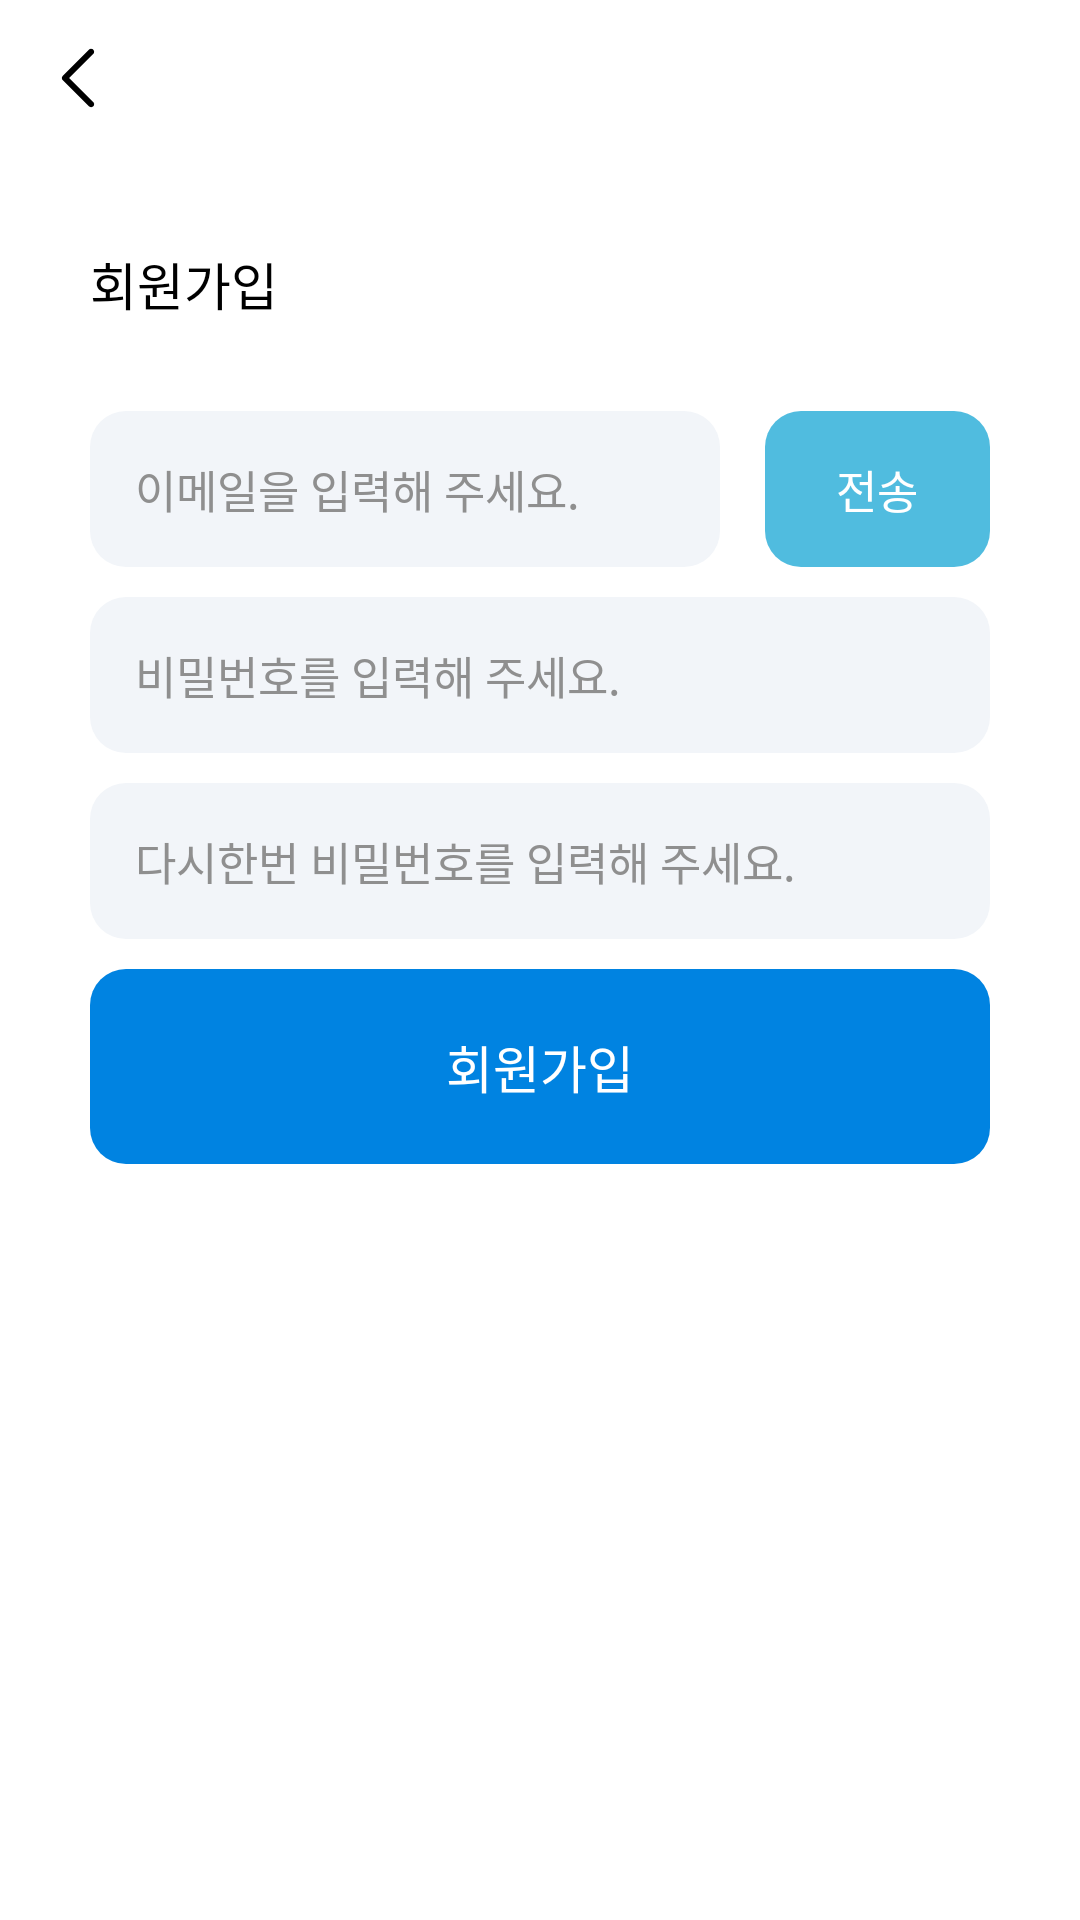

This screen was rendered from an Android layout file. Write that file and the resources it references.
<!-- AndroidManifest.xml: application theme Theme.SWMAndroid -->
<!-- res/layout/fragment_sign_up.xml -->
<?xml version="1.0" encoding="utf-8"?>
<androidx.constraintlayout.widget.ConstraintLayout xmlns:android="http://schemas.android.com/apk/res/android"
    xmlns:app="http://schemas.android.com/apk/res-auto"
    xmlns:tools="http://schemas.android.com/tools"
    android:layout_width="match_parent"
    android:layout_height="match_parent"
    tools:context=".ui.login.SignUpFragment">

    <com.google.android.material.progressindicator.CircularProgressIndicator
        android:id="@+id/progress_circular"
        android:layout_width="wrap_content"
        android:layout_height="wrap_content"
        android:indeterminate="true"
        app:layout_constraintBottom_toBottomOf="parent"
        app:layout_constraintEnd_toEndOf="parent"
        app:layout_constraintStart_toStartOf="parent"
        app:layout_constraintTop_toTopOf="parent" />

    <ImageButton
        android:id="@+id/back_button"
        android:layout_width="wrap_content"
        android:layout_height="wrap_content"
        android:layout_marginStart="14dp"
        android:layout_marginTop="14dp"
        android:background="@color/transparent"
        android:src="@drawable/back"
        app:layout_constraintStart_toStartOf="parent"
        app:layout_constraintTop_toTopOf="parent" />

    <TextView
        android:id="@+id/sign_up_textview"
        android:layout_width="wrap_content"
        android:layout_height="wrap_content"
        android:layout_marginStart="30dp"
        android:layout_marginTop="44dp"
        android:fontFamily="@font/spoqa_han_sans_neo_bold"
        android:text="@string/sign_up"
        android:textColor="@color/black"
        android:textSize="17sp"
        app:layout_constraintStart_toStartOf="parent"
        app:layout_constraintTop_toBottomOf="@id/back_button" />

    <EditText
        android:id="@+id/email_edittext"
        android:layout_width="0dp"
        android:layout_height="wrap_content"
        android:layout_marginStart="30dp"
        android:layout_marginTop="30dp"
        android:layout_marginEnd="15dp"
        android:background="@drawable/light_gray_background"
        android:fontFamily="@font/spoqa_han_sans_neo_regular"
        android:hint="@string/input_email_hint"
        android:inputType="textEmailAddress"
        android:padding="15dp"
        android:textColorHint="@color/gray"
        android:textSize="15sp"
        app:layout_constraintEnd_toStartOf="@id/transmit_textview"
        app:layout_constraintStart_toStartOf="parent"
        app:layout_constraintTop_toBottomOf="@id/sign_up_textview" />

    <TextView
        android:id="@+id/transmit_textview"
        android:layout_width="75dp"
        android:layout_height="wrap_content"
        android:layout_marginEnd="30dp"
        android:background="@drawable/sky_blue_background"
        android:fontFamily="@font/jeju_gothic"
        android:gravity="center"
        android:paddingVertical="15dp"
        android:text="@string/transmit_text"
        android:textColor="@color/white"
        android:textSize="15sp"
        app:layout_constraintBottom_toBottomOf="@id/email_edittext"
        app:layout_constraintEnd_toEndOf="parent"
        app:layout_constraintStart_toEndOf="@id/email_edittext"
        app:layout_constraintTop_toTopOf="@id/email_edittext" />

    <EditText
        android:id="@+id/certification_edittext"
        android:layout_width="0dp"
        android:layout_height="wrap_content"
        android:layout_marginStart="30dp"
        android:layout_marginTop="10dp"
        android:layout_marginEnd="15dp"
        android:background="@drawable/light_gray_background"
        android:fontFamily="@font/spoqa_han_sans_neo_regular"
        android:hint="@string/certification_hint_text"
        android:inputType="text"
        android:padding="15dp"
        android:textColor="@color/gray"
        android:textColorHint="@color/gray"
        android:textSize="15sp"
        android:visibility="gone"
        app:layout_constraintEnd_toStartOf="@id/check_certification_textview"
        app:layout_constraintStart_toStartOf="parent"
        app:layout_constraintTop_toBottomOf="@id/email_edittext"
        tools:ignore="TextFields" />

    <TextView
        android:id="@+id/check_certification_textview"
        android:layout_width="75dp"
        android:layout_height="wrap_content"
        android:layout_marginEnd="30dp"
        android:background="@drawable/sky_blue_background"
        android:fontFamily="@font/jeju_gothic"
        android:gravity="center"
        android:paddingVertical="15dp"
        android:text="@string/check_text"
        android:textColor="@color/white"
        android:textSize="15sp"
        android:visibility="gone"
        app:layout_constraintBottom_toBottomOf="@id/certification_edittext"
        app:layout_constraintEnd_toEndOf="parent"
        app:layout_constraintStart_toEndOf="@id/certification_edittext"
        app:layout_constraintTop_toTopOf="@id/certification_edittext" />


    <EditText
        android:id="@+id/password_edittext"
        android:layout_width="0dp"
        android:layout_height="wrap_content"
        android:layout_marginHorizontal="30dp"
        android:layout_marginTop="10dp"
        android:background="@drawable/light_gray_background"
        android:fontFamily="@font/spoqa_han_sans_neo_regular"
        android:hint="@string/input_password_hint"
        android:inputType="textPassword"
        android:padding="15dp"
        android:textColorHint="@color/gray"
        android:textSize="15sp"
        app:layout_constraintEnd_toEndOf="parent"
        app:layout_constraintStart_toStartOf="parent"
        app:layout_constraintTop_toBottomOf="@id/certification_edittext" />

    <EditText
        android:id="@+id/re_password_edittext"
        android:layout_width="0dp"
        android:layout_height="wrap_content"
        android:layout_marginHorizontal="30dp"
        android:layout_marginTop="10dp"
        android:background="@drawable/light_gray_background"
        android:fontFamily="@font/spoqa_han_sans_neo_regular"
        android:hint="@string/input_repassword_hint"
        android:inputType="textPassword"
        android:padding="15dp"
        android:textColorHint="@color/gray"
        android:textSize="15sp"
        app:layout_constraintEnd_toEndOf="parent"
        app:layout_constraintStart_toStartOf="parent"
        app:layout_constraintTop_toBottomOf="@id/password_edittext" />

    <TextView
        android:id="@+id/sign_up_button"
        android:layout_width="0dp"
        android:layout_height="wrap_content"
        android:layout_marginHorizontal="30dp"
        android:layout_marginTop="10dp"
        android:background="@drawable/blue_background"
        android:fontFamily="@font/jeju_gothic"
        android:gravity="center"
        android:paddingVertical="20dp"
        android:text="@string/sign_up"
        android:textColor="@color/white"
        android:textSize="17sp"
        app:layout_constraintEnd_toEndOf="parent"
        app:layout_constraintStart_toStartOf="parent"
        app:layout_constraintTop_toBottomOf="@id/re_password_edittext" />

</androidx.constraintlayout.widget.ConstraintLayout>
<!-- resources referenced by this layout -->
<resources>
  <color name="black">#FF000000</color>
  <color name="gray">#8F8F8F</color>
  <color name="transparent">#00FFFFFF</color>
  <color name="white">#FFFFFFFF</color>
  <!-- drawable back: png bitmap (drawable-hdpi, 230 bytes) -->
  <!-- drawable blue_background (drawable) -->
  <shape xmlns:android="http://schemas.android.com/apk/res/android"
      android:shape="rectangle">
  
      <solid android:color="@color/main_blue" />
      <corners android:radius="12dp" />
  
  </shape>
  <!-- drawable light_gray_background (drawable) -->
  <shape xmlns:android="http://schemas.android.com/apk/res/android" android:shape="rectangle">
  
      <solid android:color="@color/light_gray"/>
      <corners android:radius="12dp"/>
  
  </shape>
  <!-- drawable sky_blue_background (drawable) -->
  <shape xmlns:android="http://schemas.android.com/apk/res/android"
      android:shape="rectangle">
  
      <solid android:color="@color/sky_blue" />
      <corners android:radius="12dp" />
  
  </shape>
  <string name="certification_hint_text">인증번호를 입력해 주세요.</string>
  <string name="check_text">확인</string>
  <string name="input_email_hint">이메일을 입력해 주세요.</string>
  <string name="input_password_hint">비밀번호를 입력해 주세요.</string>
  <string name="input_repassword_hint">다시한번 비밀번호를 입력해 주세요.</string>
  <string name="sign_up">회원가입</string>
  <string name="transmit_text">전송</string>
  <style name="Theme.SWMAndroid" parent="Theme.MaterialComponents.Light.NoActionBar">
          
          <item name="colorPrimary">@color/purple_500</item>
          <item name="colorPrimaryVariant">@color/purple_700</item>
          <item name="colorOnPrimary">@color/white</item>
          
          <item name="colorSecondary">@color/teal_200</item>
          <item name="colorSecondaryVariant">@color/teal_700</item>
          <item name="colorOnSecondary">@color/black</item>
          
          <item name="android:statusBarColor">@color/white</item>
          <item name="android:windowLightStatusBar">true</item>
          
      </style>
  <color name="main_blue">#0083E1</color>
  <color name="light_gray">#F2F5F9</color>
  <color name="sky_blue">#50BCDF</color>
  <color name="purple_500">#FF6200EE</color>
  <color name="purple_700">#FF3700B3</color>
  <color name="teal_200">#FF03DAC5</color>
  <color name="teal_700">#FF018786</color>
</resources>
